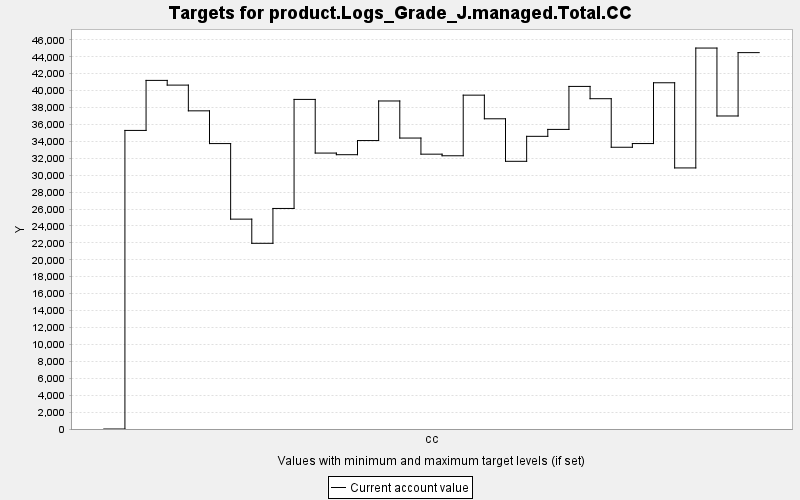

The table this chart was drawn from, first rows:
TARGET, PERIOD, YEAR, PERIODWIDTH, MINIMUM, MAXIMUM, MINWEIGHT, MAXWEIGHT, CURRENT, SUMMARY
product.Logs_Grade_J.managed.Total.CC, 0, 0, 10.0, 0.0, 10000, 1.0, 1.0, 0.0, 0.0
product.Logs_Grade_J.managed.Total.CC, 1, 10, 10.0, 0.0, 10000, 1.0, 1.0, 35293, 0.0
product.Logs_Grade_J.managed.Total.CC, 2, 20, 10.0, 0.0, 10000, 1.0, 1.0, 41207, 0.0
product.Logs_Grade_J.managed.Total.CC, 3, 30, 10.0, 0.0, 10000, 1.0, 1.0, 40650, 0.0
product.Logs_Grade_J.managed.Total.CC, 4, 40, 10.0, 0.0, 10000, 1.0, 1.0, 37608, 0.0
product.Logs_Grade_J.managed.Total.CC, 5, 50, 10.0, 0.0, 10000, 1.0, 1.0, 33738, 0.0
product.Logs_Grade_J.managed.Total.CC, 6, 60, 10.0, 0.0, 10000, 1.0, 1.0, 24807, 0.0
product.Logs_Grade_J.managed.Total.CC, 7, 70, 10.0, 0.0, 10000, 1.0, 1.0, 21949, 0.0
product.Logs_Grade_J.managed.Total.CC, 8, 80, 10.0, 0.0, 10000, 1.0, 1.0, 26069, 0.0
product.Logs_Grade_J.managed.Total.CC, 9, 90, 10.0, 0.0, 10000, 1.0, 1.0, 38959, 0.0
product.Logs_Grade_J.managed.Total.CC, 10, 100, 10.0, 0.0, 10000, 1.0, 1.0, 32616, 0.0
product.Logs_Grade_J.managed.Total.CC, 11, 110, 10.0, 0.0, 10000, 1.0, 1.0, 32423, 0.0
product.Logs_Grade_J.managed.Total.CC, 12, 120, 10.0, 0.0, 10000, 1.0, 1.0, 34094, 0.0
product.Logs_Grade_J.managed.Total.CC, 13, 130, 10.0, 0.0, 10000, 1.0, 1.0, 38774, 0.0
product.Logs_Grade_J.managed.Total.CC, 14, 140, 10.0, 0.0, 10000, 1.0, 1.0, 34392, 0.0
product.Logs_Grade_J.managed.Total.CC, 15, 150, 10.0, 0.0, 10000, 1.0, 1.0, 32487, 0.0
product.Logs_Grade_J.managed.Total.CC, 16, 160, 10.0, 0.0, 10000, 1.0, 1.0, 32297, 0.0
product.Logs_Grade_J.managed.Total.CC, 17, 170, 10.0, 0.0, 10000, 1.0, 1.0, 39462, 0.0
product.Logs_Grade_J.managed.Total.CC, 18, 180, 10.0, 0.0, 10000, 1.0, 1.0, 36668, 0.0
product.Logs_Grade_J.managed.Total.CC, 19, 190, 10.0, 0.0, 10000, 1.0, 1.0, 31642, 0.0
product.Logs_Grade_J.managed.Total.CC, 20, 200, 10.0, 0.0, 10000, 1.0, 1.0, 34595, 0.0
product.Logs_Grade_J.managed.Total.CC, 21, 210, 10.0, 0.0, 10000, 1.0, 1.0, 35413, 0.0
product.Logs_Grade_J.managed.Total.CC, 22, 220, 10.0, 0.0, 10000, 1.0, 1.0, 40495, 0.0
product.Logs_Grade_J.managed.Total.CC, 23, 230, 10.0, 0.0, 10000, 1.0, 1.0, 39043, 0.0
product.Logs_Grade_J.managed.Total.CC, 24, 240, 10.0, 0.0, 10000, 1.0, 1.0, 33303, 0.0
product.Logs_Grade_J.managed.Total.CC, 25, 250, 10.0, 0.0, 10000, 1.0, 1.0, 33740, 0.0
product.Logs_Grade_J.managed.Total.CC, 26, 260, 10.0, 0.0, 10000, 1.0, 1.0, 40926, 0.0
product.Logs_Grade_J.managed.Total.CC, 27, 270, 10.0, 0.0, 10000, 1.0, 1.0, 30859, 0.0
product.Logs_Grade_J.managed.Total.CC, 28, 280, 10.0, 0.0, 10000, 1.0, 1.0, 45030, 0.0
product.Logs_Grade_J.managed.Total.CC, 29, 290, 10.0, 0.0, 10000, 1.0, 1.0, 37000, 0.0
product.Logs_Grade_J.managed.Total.CC, 30, 300, 10.0, 0.0, 10000, 1.0, 1.0, 44489, 0.0
